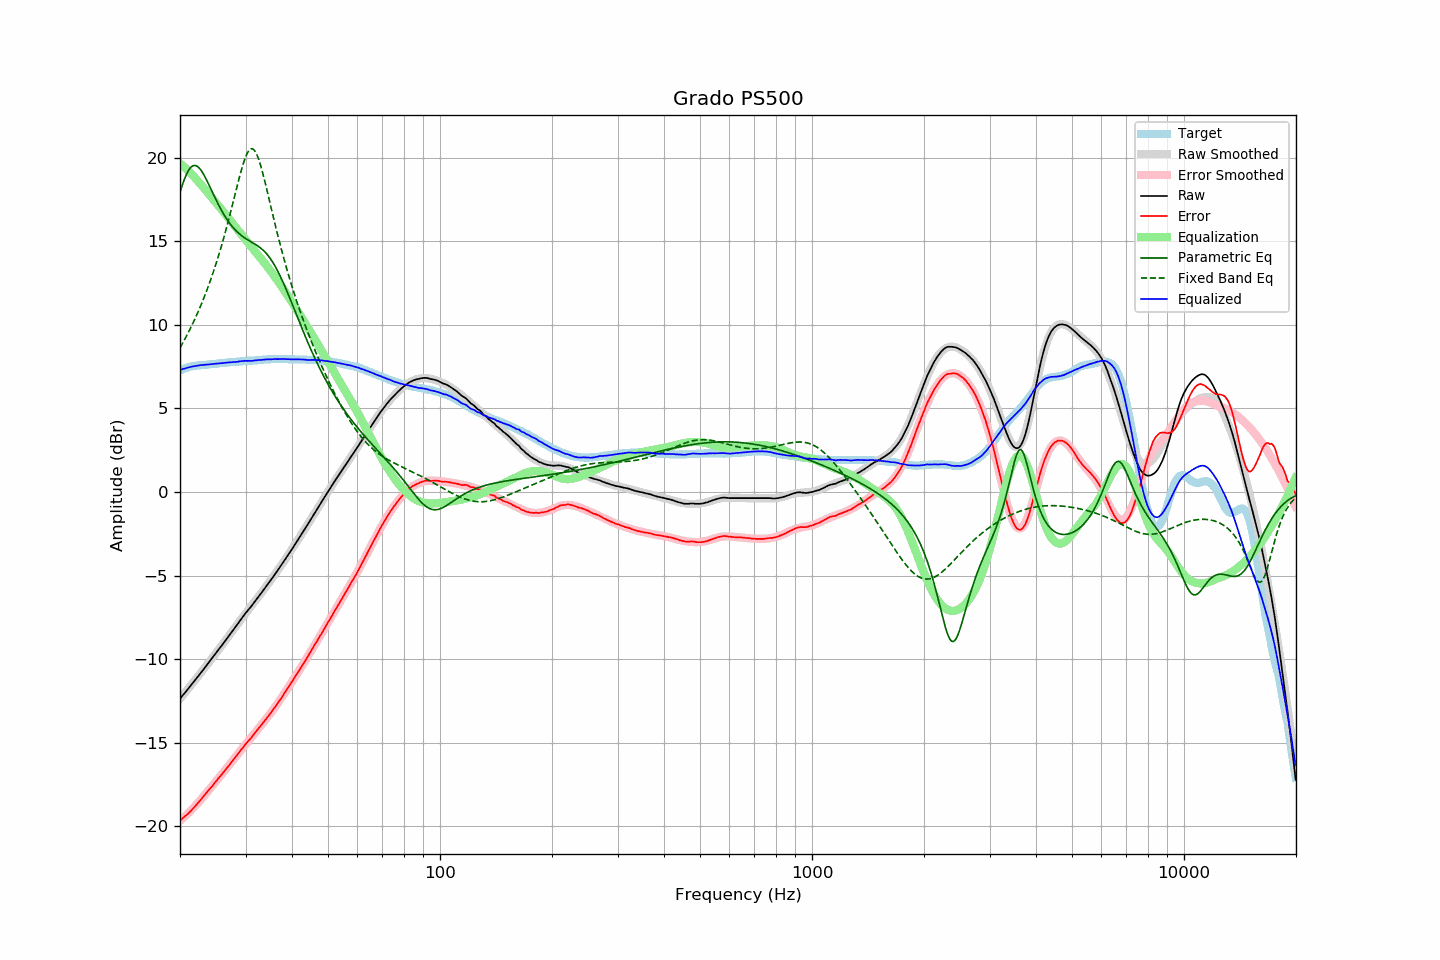

Data behind this chart, as committed beside it:
frequency, raw, error, smoothed, error_smoothed, equalization, parametric_eq, fixed_band_eq, equalized_raw, equalized_smoothed, target
20.00, -12.36, -19.64, -12.36, -19.66, 19.66, 17.93, 8.62, 7.30, 7.30, 7.28
20.20, -12.24, -19.56, -12.25, -19.58, 19.58, 18.23, 8.79, 7.33, 7.33, 7.32
20.40, -12.12, -19.48, -12.13, -19.49, 19.49, 18.51, 8.96, 7.37, 7.36, 7.36
20.61, -12.02, -19.40, -12.01, -19.40, 19.40, 18.77, 9.14, 7.38, 7.39, 7.39
20.81, -11.89, -19.32, -11.89, -19.31, 19.31, 18.99, 9.32, 7.42, 7.42, 7.43
21.02, -11.77, -19.24, -11.77, -19.22, 19.22, 19.18, 9.51, 7.44, 7.44, 7.47
21.23, -11.65, -19.14, -11.65, -19.12, 19.12, 19.33, 9.70, 7.47, 7.47, 7.49
21.44, -11.53, -19.04, -11.54, -19.02, 19.02, 19.44, 9.89, 7.49, 7.49, 7.51
21.66, -11.42, -18.94, -11.41, -18.93, 18.93, 19.51, 10.09, 7.51, 7.51, 7.53
21.87, -11.29, -18.83, -11.29, -18.82, 18.82, 19.53, 10.30, 7.53, 7.53, 7.54
22.09, -11.17, -18.73, -11.17, -18.72, 18.72, 19.52, 10.51, 7.55, 7.55, 7.56
22.31, -11.05, -18.62, -11.05, -18.62, 18.62, 19.46, 10.72, 7.56, 7.57, 7.57
22.54, -10.93, -18.50, -10.93, -18.50, 18.50, 19.37, 10.94, 7.58, 7.58, 7.58
22.76, -10.80, -18.39, -10.80, -18.39, 18.39, 19.25, 11.17, 7.59, 7.59, 7.59
22.99, -10.68, -18.27, -10.68, -18.28, 18.28, 19.11, 11.40, 7.59, 7.60, 7.59
23.22, -10.56, -18.15, -10.56, -18.16, 18.16, 18.94, 11.64, 7.61, 7.60, 7.60
23.45, -10.43, -18.04, -10.43, -18.05, 18.05, 18.76, 11.89, 7.61, 7.61, 7.61
23.69, -10.31, -17.92, -10.31, -17.93, 17.93, 18.57, 12.14, 7.62, 7.62, 7.62
23.92, -10.18, -17.81, -10.18, -17.81, 17.81, 18.37, 12.40, 7.63, 7.63, 7.63
24.16, -10.05, -17.70, -10.06, -17.70, 17.70, 18.17, 12.67, 7.64, 7.64, 7.65
24.40, -9.93, -17.60, -9.93, -17.58, 17.58, 17.96, 12.95, 7.65, 7.65, 7.67
24.65, -9.81, -17.46, -9.80, -17.46, 17.46, 17.76, 13.23, 7.66, 7.66, 7.66
24.89, -9.67, -17.34, -9.68, -17.35, 17.35, 17.56, 13.53, 7.68, 7.67, 7.67
25.14, -9.55, -17.23, -9.55, -17.23, 17.23, 17.36, 13.83, 7.68, 7.68, 7.68
25.39, -9.42, -17.11, -9.43, -17.12, 17.12, 17.17, 14.14, 7.69, 7.69, 7.69
25.65, -9.30, -17.00, -9.30, -17.00, 17.00, 16.99, 14.46, 7.70, 7.70, 7.71
25.91, -9.18, -16.88, -9.17, -16.88, 16.88, 16.81, 14.79, 7.70, 7.71, 7.71
26.16, -9.04, -16.76, -9.04, -16.76, 16.76, 16.64, 15.12, 7.72, 7.72, 7.72
26.43, -8.92, -16.64, -8.91, -16.64, 16.64, 16.48, 15.47, 7.73, 7.73, 7.73
26.69, -8.78, -16.52, -8.78, -16.52, 16.52, 16.33, 15.83, 7.74, 7.74, 7.74
26.96, -8.66, -16.41, -8.66, -16.40, 16.40, 16.19, 16.19, 7.75, 7.75, 7.76
27.23, -8.53, -16.29, -8.52, -16.28, 16.28, 16.06, 16.56, 7.75, 7.76, 7.77
27.50, -8.40, -16.16, -8.39, -16.16, 16.16, 15.93, 16.94, 7.76, 7.77, 7.77
27.77, -8.26, -16.03, -8.26, -16.03, 16.03, 15.82, 17.32, 7.77, 7.77, 7.77
28.05, -8.13, -15.92, -8.13, -15.91, 15.91, 15.71, 17.71, 7.78, 7.78, 7.79
28.33, -8.00, -15.79, -8.00, -15.79, 15.79, 15.61, 18.09, 7.79, 7.79, 7.79
28.62, -7.88, -15.67, -7.87, -15.67, 15.67, 15.52, 18.47, 7.79, 7.80, 7.80
28.90, -7.73, -15.54, -7.74, -15.55, 15.55, 15.43, 18.84, 7.81, 7.81, 7.81
29.19, -7.60, -15.41, -7.61, -15.43, 15.43, 15.36, 19.19, 7.82, 7.81, 7.81
29.48, -7.47, -15.31, -7.49, -15.31, 15.31, 15.28, 19.53, 7.83, 7.82, 7.84
29.78, -7.35, -15.17, -7.36, -15.19, 15.19, 15.21, 19.82, 7.84, 7.83, 7.83
30.08, -7.22, -15.05, -7.23, -15.07, 15.07, 15.15, 20.08, 7.85, 7.83, 7.84
30.38, -7.11, -14.94, -7.11, -14.95, 14.95, 15.09, 20.29, 7.84, 7.84, 7.84
30.68, -6.98, -14.84, -6.98, -14.83, 14.83, 15.03, 20.44, 7.85, 7.85, 7.86
30.99, -6.88, -14.73, -6.86, -14.71, 14.71, 14.98, 20.52, 7.84, 7.86, 7.86
31.30, -6.75, -14.60, -6.73, -14.60, 14.60, 14.92, 20.53, 7.85, 7.86, 7.86
31.61, -6.61, -14.48, -6.61, -14.48, 14.48, 14.86, 20.46, 7.87, 7.87, 7.87
31.93, -6.49, -14.36, -6.49, -14.36, 14.36, 14.80, 20.33, 7.88, 7.88, 7.88
32.24, -6.36, -14.24, -6.36, -14.25, 14.25, 14.74, 20.13, 7.88, 7.88, 7.88
32.57, -6.24, -14.13, -6.24, -14.13, 14.13, 14.67, 19.88, 7.89, 7.89, 7.90
32.89, -6.11, -14.01, -6.11, -14.01, 14.01, 14.60, 19.58, 7.90, 7.90, 7.90
33.22, -5.98, -13.89, -5.98, -13.89, 13.89, 14.52, 19.24, 7.91, 7.91, 7.91
33.55, -5.85, -13.77, -5.85, -13.77, 13.77, 14.43, 18.88, 7.92, 7.91, 7.92
33.89, -5.71, -13.64, -5.72, -13.64, 13.64, 14.34, 18.49, 7.93, 7.92, 7.93
34.23, -5.59, -13.51, -5.59, -13.52, 13.52, 14.23, 18.09, 7.93, 7.93, 7.93
34.57, -5.46, -13.40, -5.46, -13.39, 13.39, 14.11, 17.69, 7.93, 7.93, 7.94
34.92, -5.34, -13.27, -5.33, -13.27, 13.27, 13.99, 17.28, 7.93, 7.94, 7.94
35.27, -5.21, -13.15, -5.20, -13.14, 13.14, 13.85, 16.87, 7.93, 7.94, 7.95
35.62, -5.07, -13.01, -5.06, -13.01, 13.01, 13.70, 16.47, 7.94, 7.95, 7.95
35.97, -4.92, -12.87, -4.93, -12.88, 12.88, 13.53, 16.06, 7.95, 7.95, 7.95
... 635 more rows
